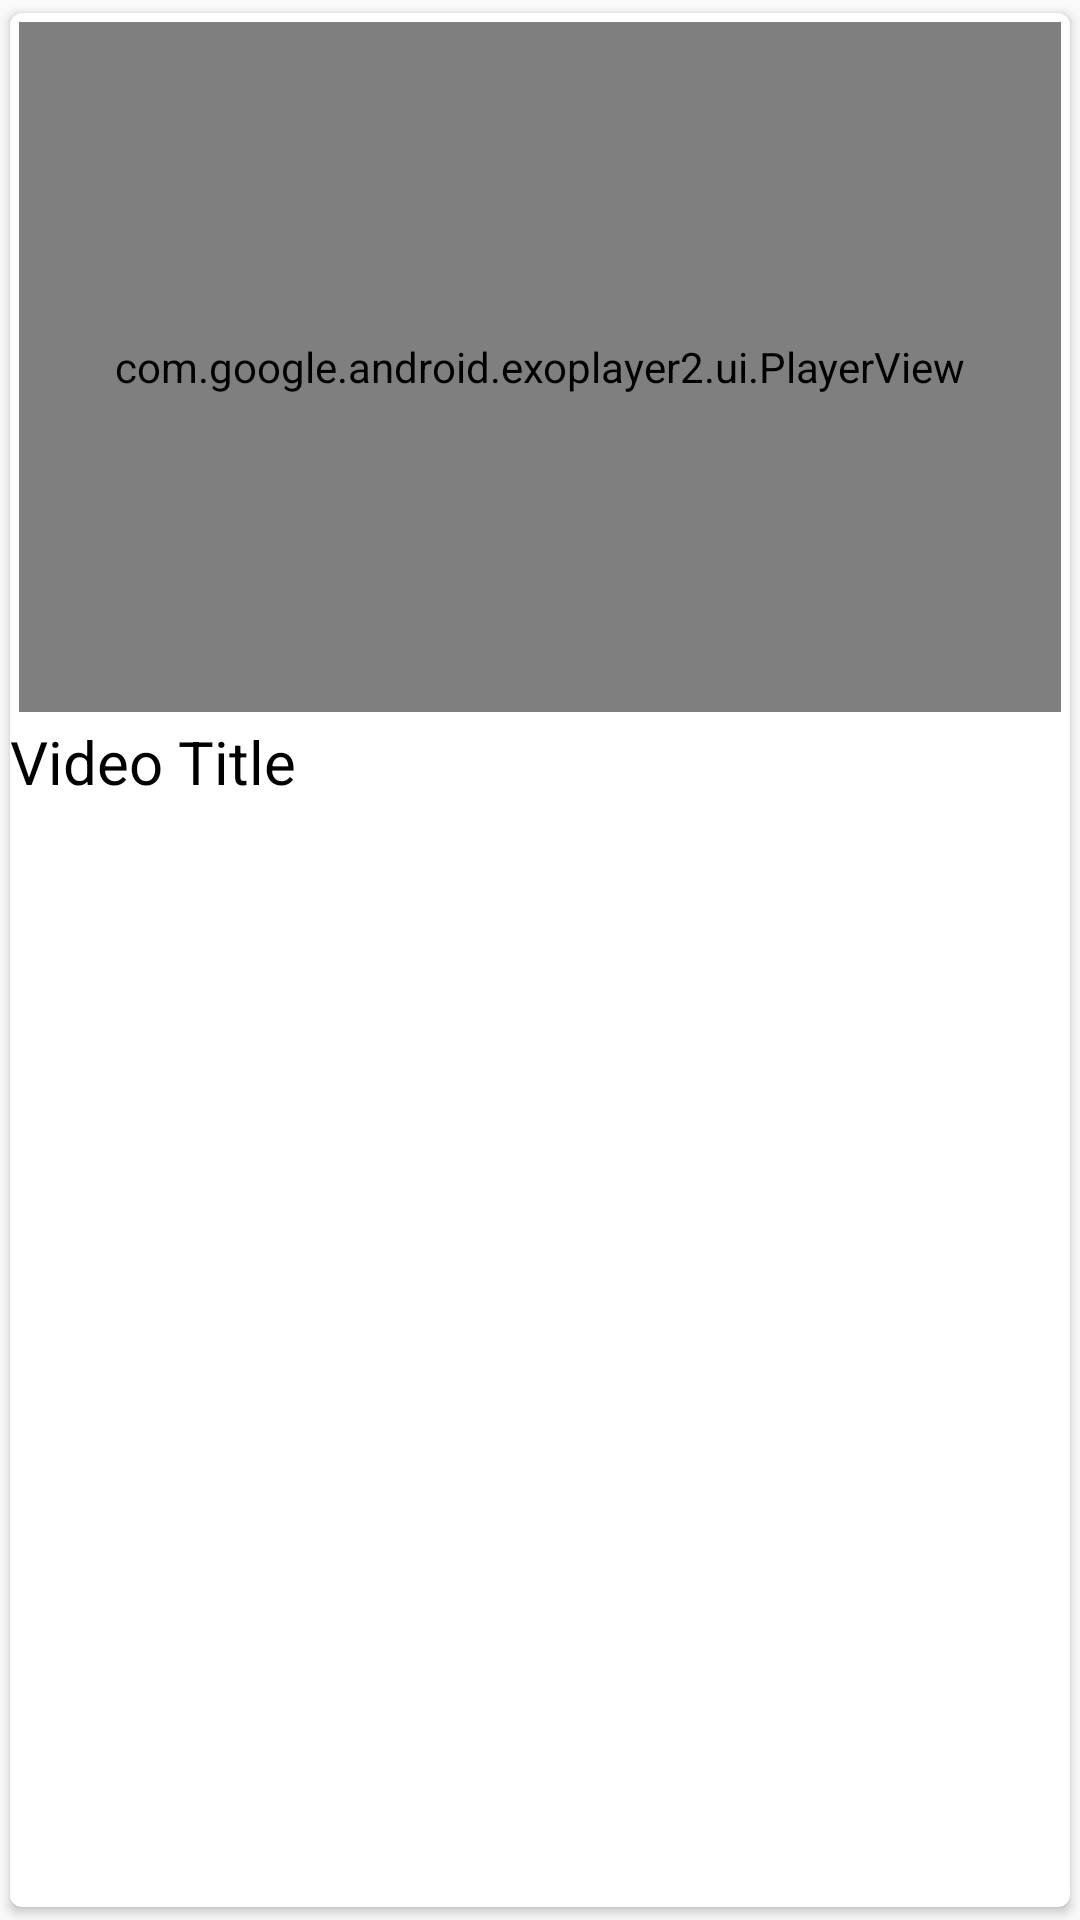

Android layout source for this screen:
<!-- AndroidManifest.xml: application theme Theme.HealthCareApp -->
<!-- res/layout/single_row_design.xml -->
<?xml version="1.0" encoding="utf-8"?>
<androidx.cardview.widget.CardView xmlns:android="http://schemas.android.com/apk/res/android"
    android:layout_width="match_parent"
    android:layout_height="match_parent"
    xmlns:app="http://schemas.android.com/apk/res-auto"
    app:cardCornerRadius="4dp"
    app:cardUseCompatPadding="true">
<LinearLayout
    android:layout_width="match_parent"
    android:layout_height="wrap_content"
    android:orientation="vertical">
<com.google.android.exoplayer2.ui.PlayerView
    android:layout_width="match_parent"
    android:layout_height="230dp"
    android:id="@+id/exoplayerview"
    app:use_controller="true"
    app:resize_mode="fill"
    android:layout_margin="3dp"/>
    <TextView
        android:layout_width="match_parent"
        android:layout_height="wrap_content"
        android:id="@+id/vtitle"
        android:text="Video Title"
        android:textColor="#000"
        android:textSize="20sp"/>
</LinearLayout>
</androidx.cardview.widget.CardView>
<!-- resources referenced by this layout -->
<resources>
  <style name="Theme.HealthCareApp" parent="Theme.AppCompat.DayNight.NoActionBar">
          
          <item name="colorPrimary">@color/purple_500</item>
          <item name="colorPrimaryVariant">@color/purple_700</item>
          <item name="colorOnPrimary">@color/white</item>
          
          <item name="colorSecondary">@color/teal_200</item>
          <item name="colorSecondaryVariant">@color/teal_700</item>
          <item name="colorOnSecondary">@color/black</item>
          
          <item name="android:statusBarColor">?attr/colorPrimaryVariant</item>
          
          <item name="bottomSheetDialogTheme">@style/AppBottomSheetDialogTheme</item>
  
      </style>
  <color name="purple_500">#FF6200EE</color>
  <color name="purple_700">#1C8D73</color>
  <color name="white">#FFFFFFFF</color>
  <color name="teal_200">#FF03DAC5</color>
  <color name="teal_700">#FF018786</color>
  <color name="black">#FF000000</color>
  <style name="AppBottomSheetDialogTheme" parent="Theme.Design.Light.BottomSheetDialog">
          <item name="bottomSheetStyle">@style/AppModalStyle</item>
      </style>
  <style name="AppModalStyle" parent="Widget.Design.BottomSheet.Modal">
          <item name="android:background">@drawable/bottom_sheet</item>
      </style>
</resources>
